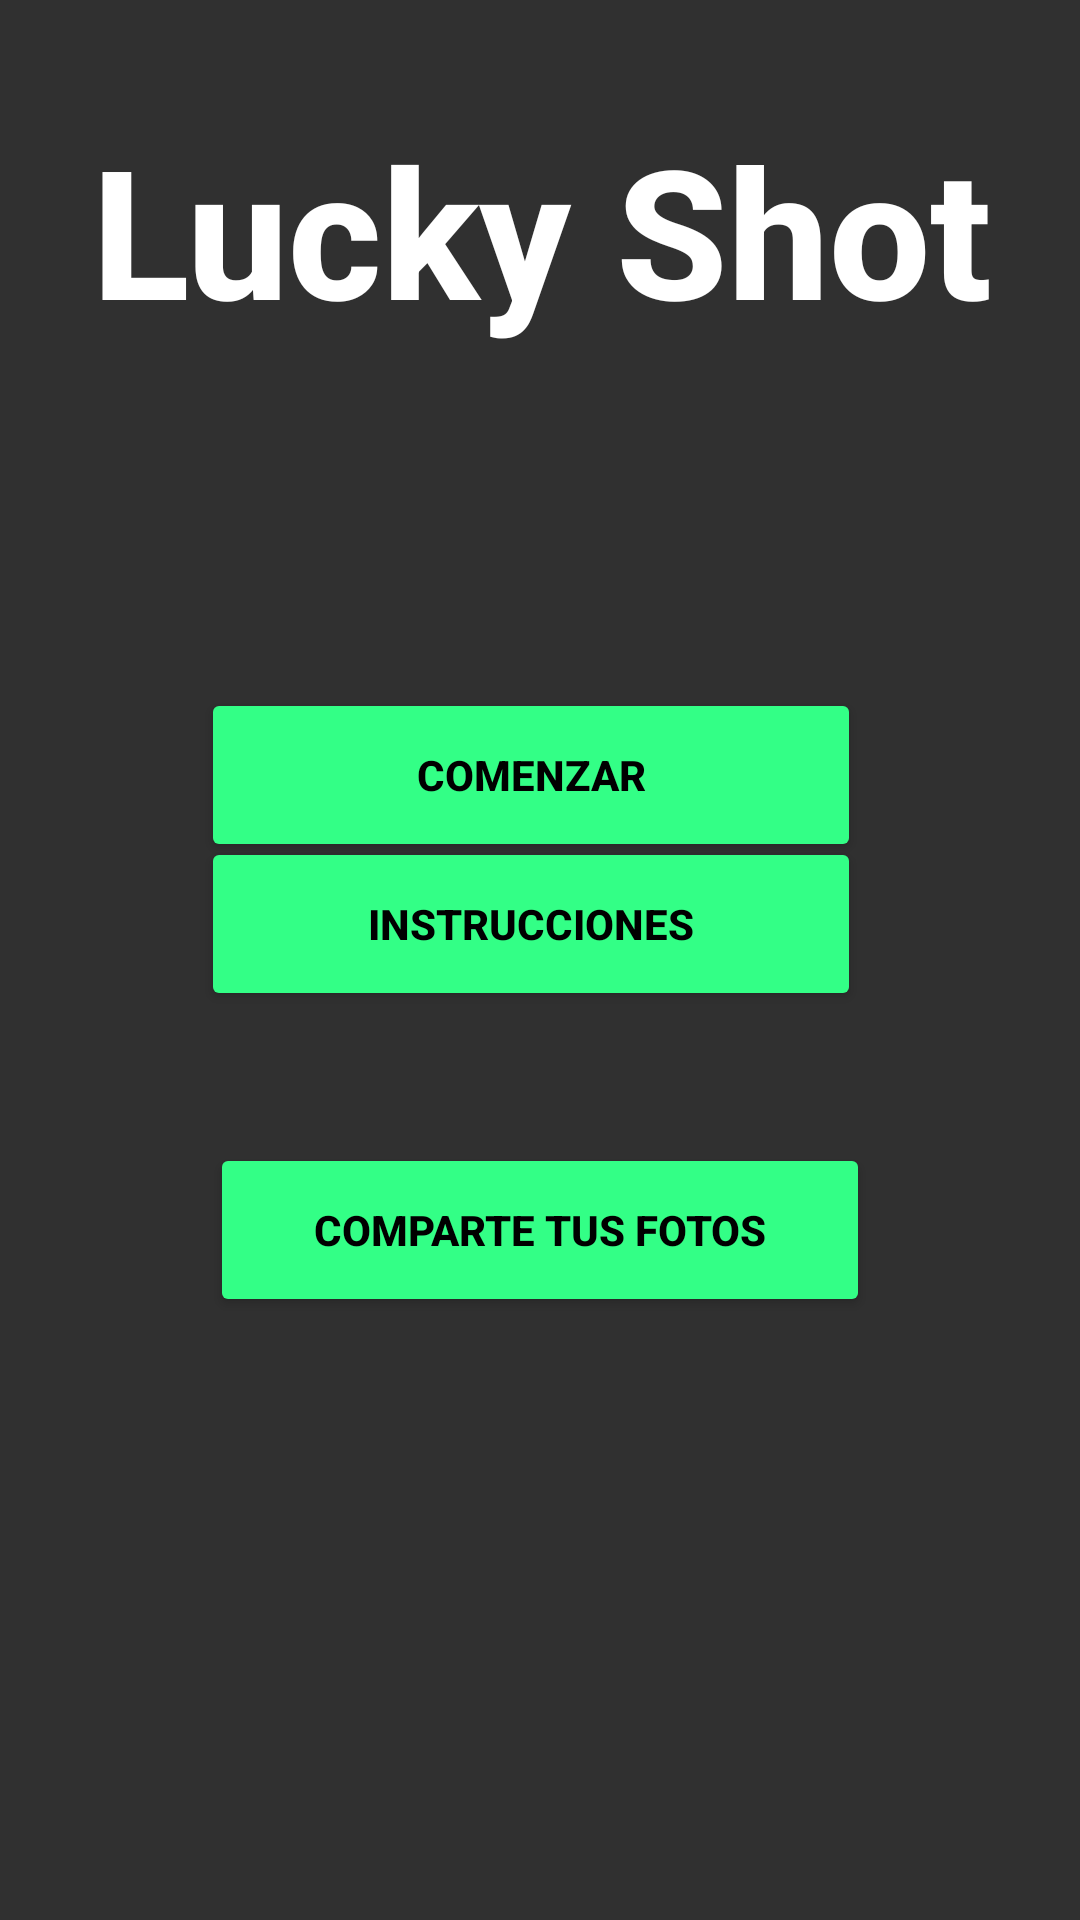

The Android layout XML behind this screen, and the referenced resources:
<!-- AndroidManifest.xml: application theme TemaLuckyShot -->
<!-- res/layout/activity_main_menu.xml -->
<?xml version="1.0" encoding="utf-8"?>

<androidx.constraintlayout.widget.ConstraintLayout xmlns:android="http://schemas.android.com/apk/res/android"
    xmlns:app="http://schemas.android.com/apk/res-auto"
    xmlns:tools="http://schemas.android.com/tools"
    android:layout_width="match_parent"
    android:layout_height="match_parent"
    android:background="@drawable/background"
    tools:context=".MainMenuActivity">

    <Button
        android:id="@+id/instrucciones_button2"
        android:layout_width="220dp"
        android:layout_height="58dp"
        android:layout_marginStart="100dp"
        android:layout_marginEnd="100dp"
        android:layout_marginBottom="44dp"
        android:backgroundTint="#33FF86"
        android:onClick="instrucciones"
        android:text="@string/instrucciones_button"
        android:textColor="@color/black"
        android:textStyle="bold"
        app:layout_constraintBottom_toTopOf="@+id/camara_button"
        app:layout_constraintEnd_toEndOf="parent"
        app:layout_constraintHorizontal_bias="0.555"
        app:layout_constraintStart_toStartOf="parent" />

    <ImageView
        android:id="@+id/imagen_copas"
        android:layout_width="320dp"
        android:layout_height="361dp"
        android:layout_marginStart="50dp"
        android:layout_marginTop="100dp"
        android:layout_marginEnd="50dp"
        android:layout_marginBottom="100dp"
        app:layout_constraintBottom_toBottomOf="parent"
        app:layout_constraintEnd_toEndOf="parent"
        app:layout_constraintHorizontal_bias="0.555"
        app:layout_constraintStart_toStartOf="parent"
        app:layout_constraintTop_toTopOf="parent"
        app:layout_constraintVertical_bias="0.552"
        app:srcCompat="@drawable/copas" />

    <Button
        android:id="@+id/start_button"
        android:layout_width="220dp"
        android:layout_height="58dp"
        android:layout_marginStart="100dp"
        android:layout_marginTop="95dp"
        android:layout_marginEnd="100dp"
        android:layout_marginBottom="76dp"
        android:backgroundTint="#33FF86"
        android:onClick="comenzar"
        android:text="@string/start_button"
        android:textColor="@color/black"
        android:textStyle="bold"
        app:layout_constraintBottom_toTopOf="@+id/camara_button"
        app:layout_constraintEnd_toEndOf="parent"
        app:layout_constraintHorizontal_bias="0.555"
        app:layout_constraintStart_toStartOf="parent"
        app:layout_constraintTop_toBottomOf="@+id/titulo_main" />

    <Button
        android:id="@+id/camara_button"
        android:layout_width="220dp"
        android:layout_height="58dp"
        android:layout_marginStart="100dp"
        android:layout_marginEnd="100dp"
        android:layout_marginBottom="201dp"
        android:backgroundTint="#33FF86"
        android:onClick="camara"
        android:text="@string/camara_button"
        android:textColor="@color/black"
        android:textStyle="bold"
        app:layout_constraintBottom_toBottomOf="parent"
        app:layout_constraintEnd_toEndOf="parent"
        app:layout_constraintStart_toStartOf="parent" />

    <TextView
        android:id="@+id/titulo_main"
        android:layout_width="wrap_content"
        android:layout_height="wrap_content"
        android:layout_marginStart="176dp"
        android:layout_marginEnd="177dp"
        android:text="@string/titulo_main"
        android:textColor="@color/white"
        android:textSize="60sp"
        android:textStyle="bold"
        app:layout_constraintBottom_toBottomOf="parent"
        app:layout_constraintEnd_toEndOf="parent"
        app:layout_constraintHorizontal_bias="0.497"
        app:layout_constraintStart_toStartOf="parent"
        app:layout_constraintTop_toTopOf="parent"
        app:layout_constraintVertical_bias="0.065" />

</androidx.constraintlayout.widget.ConstraintLayout>
<!-- resources referenced by this layout -->
<resources>
  <string name="camara_button">Comparte tus fotos</string>
  <string name="instrucciones_button">INSTRUCCIONES</string>
  <string name="start_button">COMENZAR</string>
  <string name="titulo_main">Lucky Shot</string>
  <style name="TemaLuckyShot" parent="Theme.AppCompat">
          <item name="colorPrimary">#b179f0</item>
          <item name="colorAccent">@color/white</item>
          <item name="android:fontFamily">sans-serif-medium</item>
      </style>
  <!-- not gathered from this repository: default colours our renderer supplied (Android Studio template values) -->
  <color name="black">#FF000000</color>
  <color name="white">#FFFFFFFF</color>
</resources>
